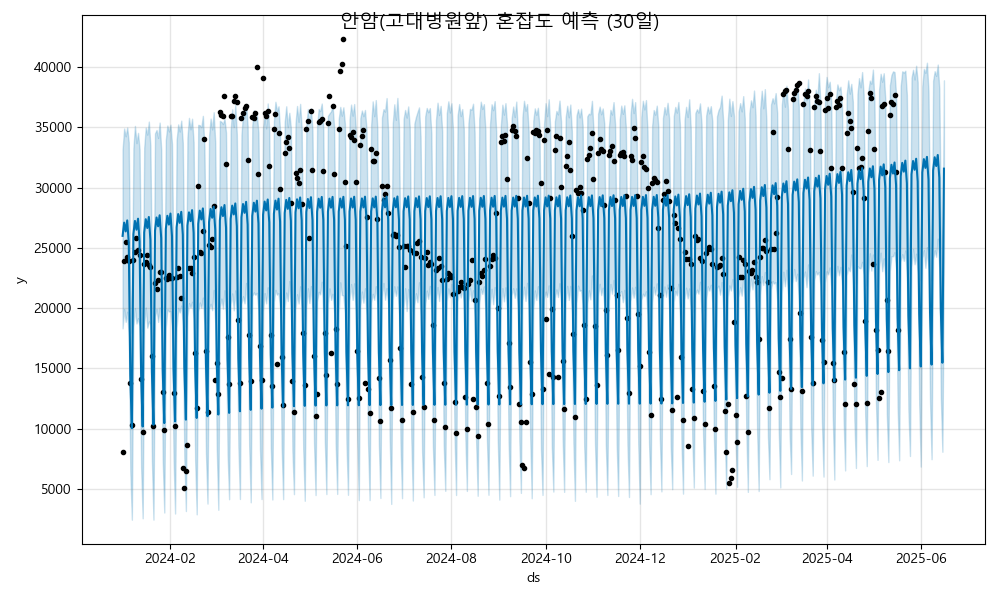

The data file committed next to this chart (first rows):
ds, yhat, yhat_lower, yhat_upper
2024-01-01, 25992, 18321, 33151
2024-01-02, 27089, 19906, 34896
2024-01-03, 26362, 18861, 34253
2024-01-04, 27274, 19699, 34982
2024-01-05, 25390, 17646, 33746
2024-01-06, 14404, 6464, 21954
2024-01-07, 10035, 2447, 17945
2024-01-08, 26134, 18427, 33259
2024-01-09, 27231, 19991, 35113
2024-01-10, 26504, 18722, 33686
2024-01-11, 27416, 19167, 34534
2024-01-12, 25532, 18507, 33172
2024-01-13, 14546, 6842, 22211
2024-01-14, 10177, 2562, 18083
2024-01-15, 26276, 18695, 33307
2024-01-16, 27373, 20041, 34975
2024-01-17, 26646, 18379, 34388
2024-01-18, 27558, 18897, 35472
2024-01-19, 25674, 18676, 33481
2024-01-20, 14688, 7325, 22446
2024-01-21, 10319, 2452, 17676
2024-01-22, 26418, 19328, 34494
2024-01-23, 27515, 19933, 34773
2024-01-24, 26788, 18848, 34116
2024-01-25, 27700, 20046, 35389
2024-01-26, 25816, 18076, 33170
2024-01-27, 14830, 7344, 22331
2024-01-28, 10461, 3043, 18069
2024-01-29, 26560, 18380, 33960
2024-01-30, 27657, 19891, 35146
2024-01-31, 26930, 19722, 34653
2024-02-01, 27842, 19754, 35219
2024-02-02, 25958, 18104, 33623
2024-02-03, 14972, 7616, 22659
2024-02-04, 10603, 2959, 17931
2024-02-05, 26702, 18366, 33941
2024-02-06, 27799, 20008, 35239
2024-02-07, 27072, 19637, 34649
2024-02-08, 27984, 20207, 35552
2024-02-09, 26100, 18602, 33701
2024-02-10, 15114, 7559, 22702
2024-02-11, 10745, 3164, 18457
2024-02-12, 26844, 19299, 34142
2024-02-13, 27941, 20412, 35780
2024-02-14, 27214, 20036, 34828
2024-02-15, 28126, 20523, 35711
2024-02-16, 26242, 19083, 33756
2024-02-17, 15256, 7410, 21970
2024-02-18, 10887, 2892, 18360
2024-02-19, 26986, 19722, 35200
2024-02-20, 28083, 20464, 35170
2024-02-21, 27356, 20020, 35008
2024-02-22, 28268, 20872, 35947
2024-02-23, 26384, 18561, 33378
2024-02-24, 15398, 7942, 23120
2024-02-25, 11029, 3783, 18779
2024-02-26, 27128, 19925, 34248
2024-02-27, 28224, 20353, 35722
2024-02-28, 27498, 19826, 34824
2024-02-29, 28410, 21506, 36247
... 473 more rows
